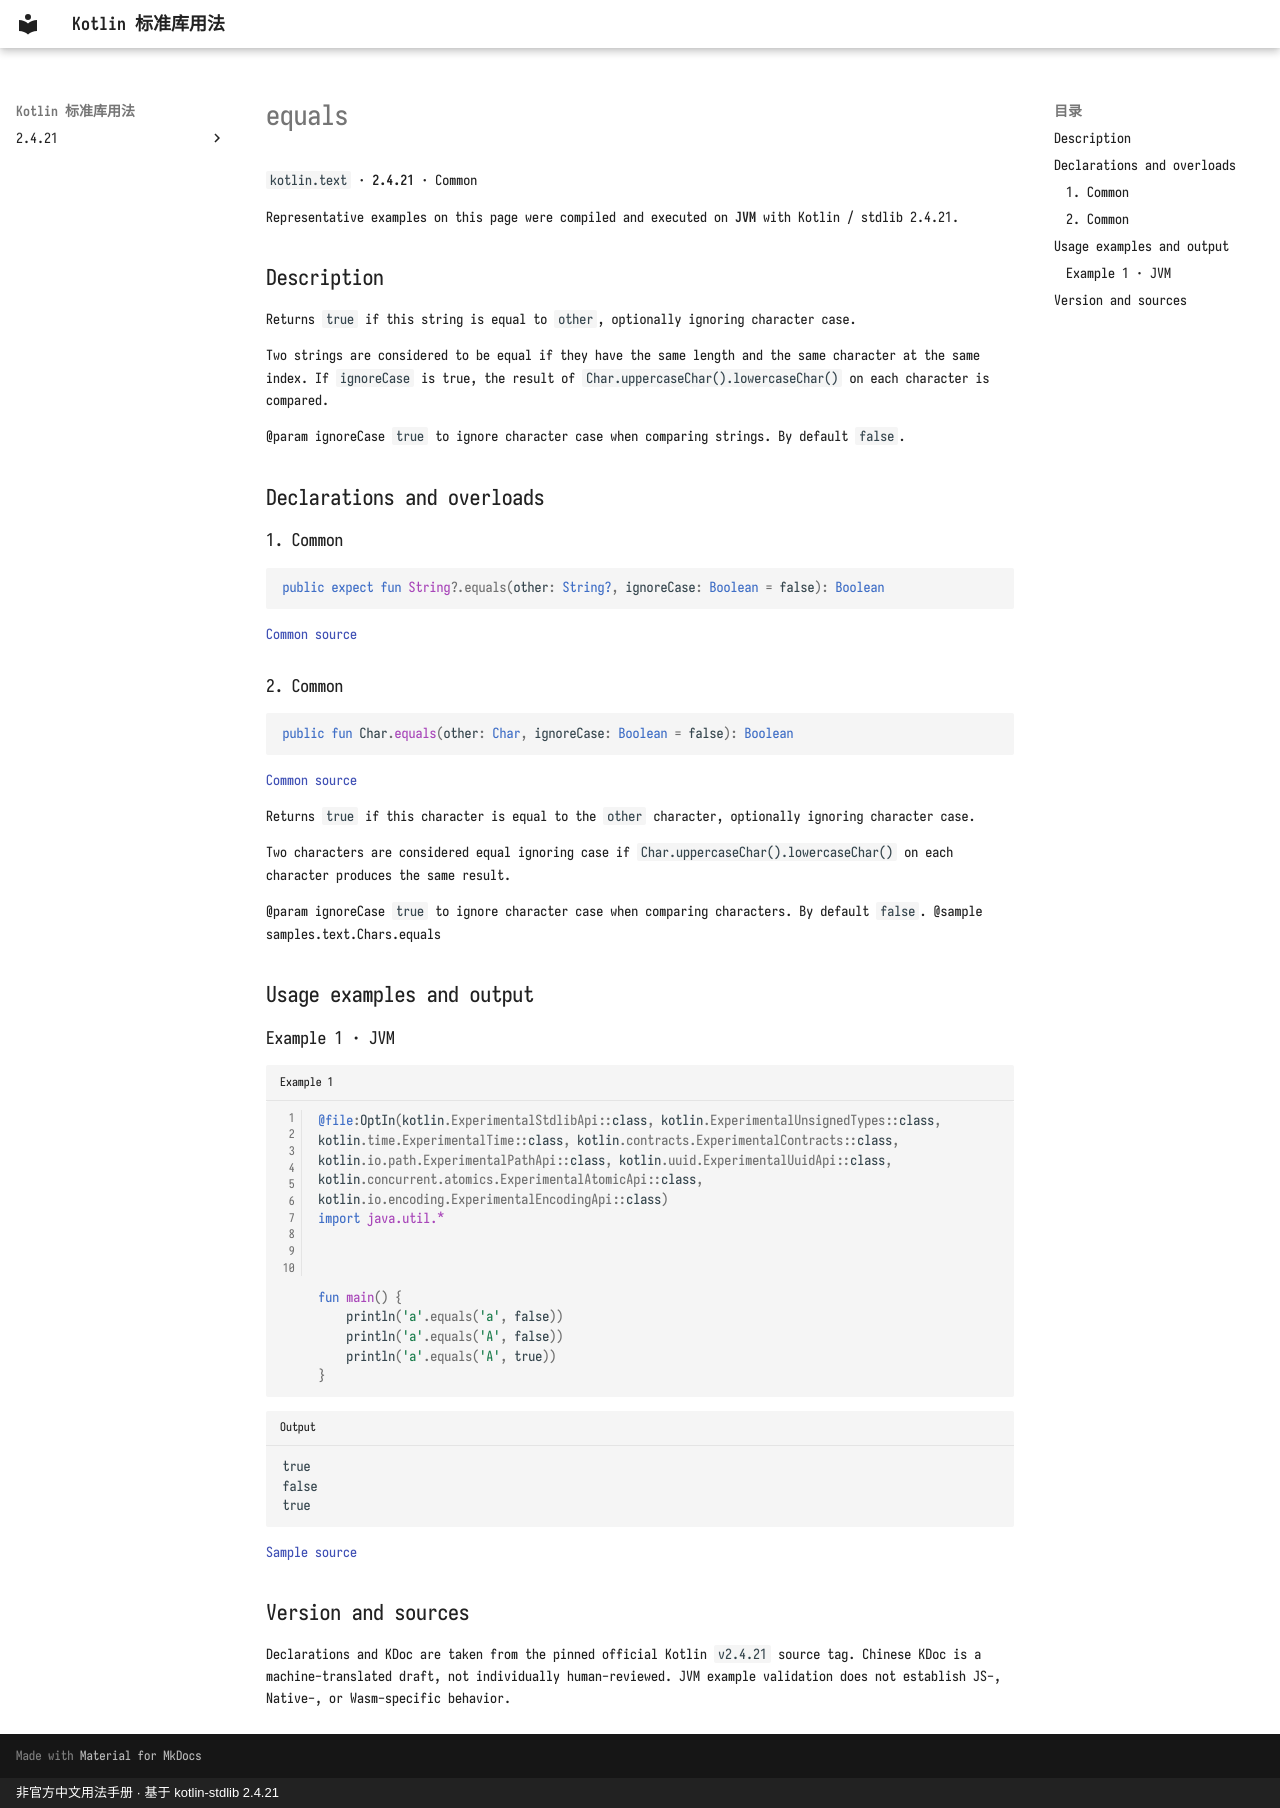

repository: oooooooko/kotlin-stdlib-docs · page: en/api/kotlin.text/equals--e93cb41d/index.html · generator: mkdocs · copyright: 非官方中文用法手册 · 基于 kotlin-stdlib 2.4.21

# equals

`kotlin.text` · **2.4.21** · Common

Representative examples on this page were compiled and executed on **JVM** with Kotlin / stdlib 2.4.21.

## Description

Returns `true` if this string is equal to `other`, optionally ignoring character case.

Two strings are considered to be equal if they have the same length and the same character at the same index.
If `ignoreCase` is true, the result of `Char.uppercaseChar().lowercaseChar()` on each character is compared.

@param ignoreCase `true` to ignore character case when comparing strings. By default `false`.

## Declarations and overloads

### 1. Common

```kotlin
public expect fun String?.equals(other: String?, ignoreCase: Boolean = false): Boolean
```

[Common source](https://github.com/JetBrains/kotlin/blob/v2.4.21/libraries/stdlib/common/src/kotlin/TextH.kt#L440)

### 2. Common

```kotlin
public fun Char.equals(other: Char, ignoreCase: Boolean = false): Boolean
```

[Common source](https://github.com/JetBrains/kotlin/blob/v2.4.21/libraries/stdlib/src/kotlin/text/Char.kt#L215)

Returns `true` if this character is equal to the `other` character, optionally ignoring character case.

Two characters are considered equal ignoring case if `Char.uppercaseChar().lowercaseChar()` on each character produces the same result.

@param ignoreCase `true` to ignore character case when comparing characters. By default `false`.
@sample samples.text.Chars.equals

## Usage examples and output

### Example 1 · JVM

```kotlin title="Example 1" linenums="1"
@file:OptIn(kotlin.ExperimentalStdlibApi::class, kotlin.ExperimentalUnsignedTypes::class, kotlin.time.ExperimentalTime::class, kotlin.contracts.ExperimentalContracts::class, kotlin.io.path.ExperimentalPathApi::class, kotlin.uuid.ExperimentalUuidApi::class, kotlin.concurrent.atomics.ExperimentalAtomicApi::class, kotlin.io.encoding.ExperimentalEncodingApi::class)
import java.util.*



fun main() {
    println('a'.equals('a', false))
    println('a'.equals('A', false))
    println('a'.equals('A', true))
}
```

```text title="Output"
true
false
true
```

[Sample source](https://github.com/JetBrains/kotlin/blob/v2.4.21/libraries/stdlib/samples/test/samples/text/char.kt#L156)

## Version and sources

Declarations and KDoc are taken from the pinned official Kotlin `v2.4.21` source tag. Chinese KDoc is a machine-translated draft, not individually human-reviewed. JVM example validation does not establish JS-, Native-, or Wasm-specific behavior.
